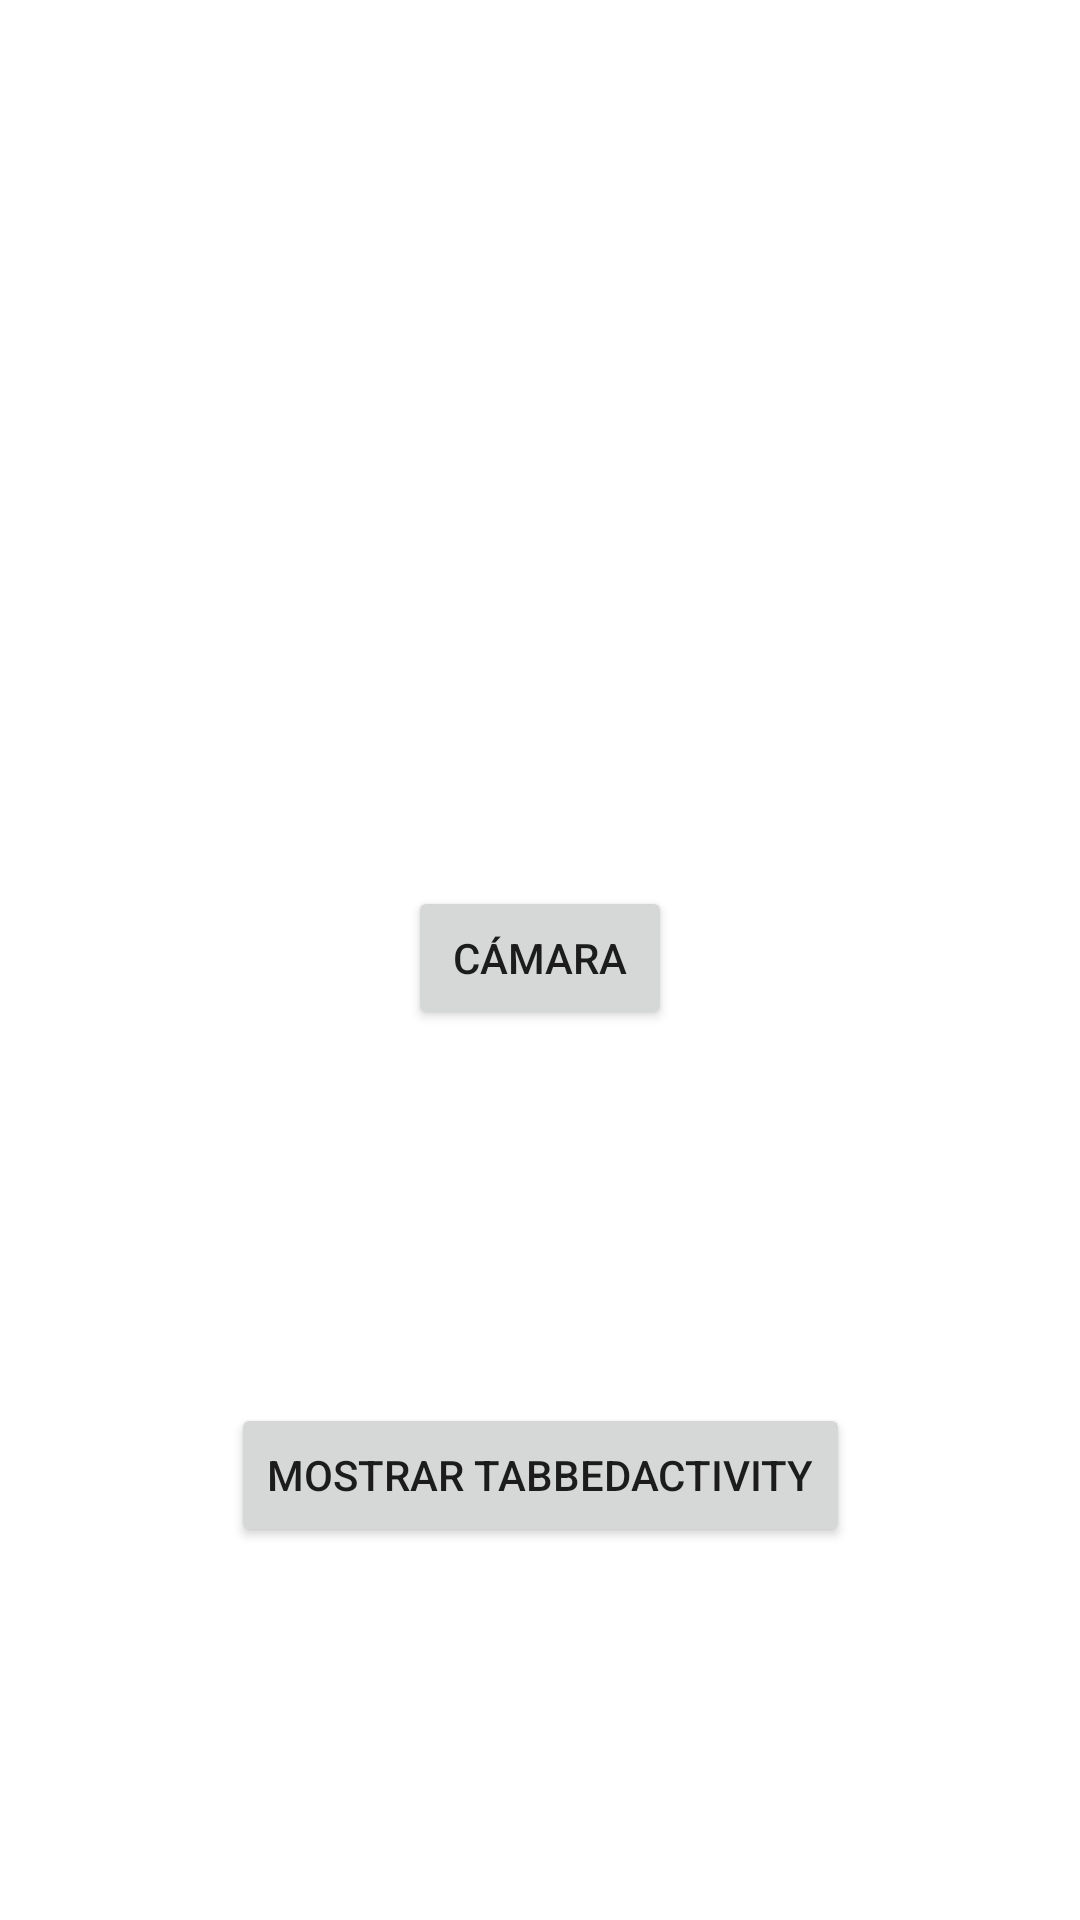

Write the Android layout XML for this screen, with the resource values it uses.
<!-- AndroidManifest.xml: application theme Theme.MyAppEmptyActivity -->
<!-- res/layout/activity_options.xml -->
<?xml version="1.0" encoding="utf-8"?>
<androidx.constraintlayout.widget.ConstraintLayout xmlns:android="http://schemas.android.com/apk/res/android"
    xmlns:app="http://schemas.android.com/apk/res-auto"
    xmlns:tools="http://schemas.android.com/tools"
    android:layout_width="match_parent"
    android:layout_height="match_parent"
    tools:context=".OptionsActivity">

    <Button
        android:id="@+id/btnToCamera"
        android:layout_width="wrap_content"
        android:layout_height="wrap_content"
        android:text="@string/btnToCameraText"
        app:layout_constraintBottom_toBottomOf="parent"
        app:layout_constraintEnd_toEndOf="parent"
        app:layout_constraintStart_toStartOf="parent"
        app:layout_constraintTop_toTopOf="parent"
        app:layout_constraintVertical_bias="0.499" />

    <Button
        android:id="@+id/btnToTabbedActivity"
        android:layout_width="wrap_content"
        android:layout_height="wrap_content"
        android:text="@string/btnToTabbedActivity"
        app:layout_constraintBottom_toBottomOf="parent"
        app:layout_constraintEnd_toEndOf="parent"
        app:layout_constraintStart_toStartOf="parent"
        app:layout_constraintTop_toBottomOf="@+id/btnToCamera" />


</androidx.constraintlayout.widget.ConstraintLayout>
<!-- resources referenced by this layout -->
<resources>
  <string name="btnToCameraText">Cámara</string>
  <string name="btnToTabbedActivity">Mostrar TabbedActivity</string>
  <style name="Theme.MyAppEmptyActivity" parent="Theme.MaterialComponents.DayNight.DarkActionBar">
          
          <item name="colorPrimary">@color/purple_500</item>
          <item name="colorPrimaryVariant">@color/purple_700</item>
          <item name="colorOnPrimary">@color/white</item>
          
          <item name="colorSecondary">@color/teal_200</item>
          <item name="colorSecondaryVariant">@color/teal_700</item>
          <item name="colorOnSecondary">@color/black</item>
          
          <item name="android:statusBarColor" tools:targetApi="l">?attr/colorPrimaryVariant</item>
          
      </style>
  <!-- not gathered from this repository: default colours our renderer supplied (Android Studio template values) -->
  <color name="purple_500">#FF6200EE</color>
  <color name="purple_700">#FF3700B3</color>
  <color name="teal_200">#FF03DAC5</color>
  <color name="teal_700">#FF018786</color>
  <color name="black">#FF000000</color>
  <color name="white">#FFFFFFFF</color>
</resources>
